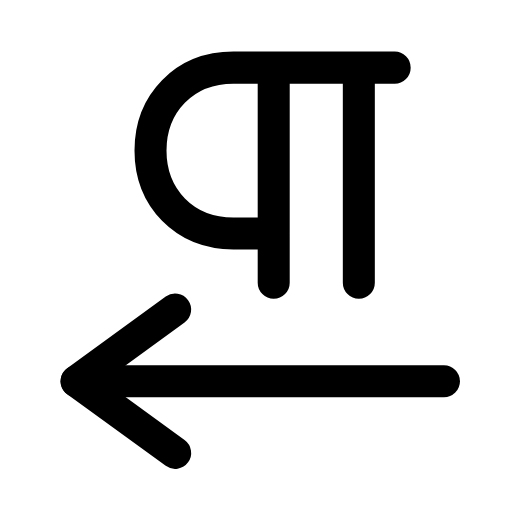
t = 0.00 s
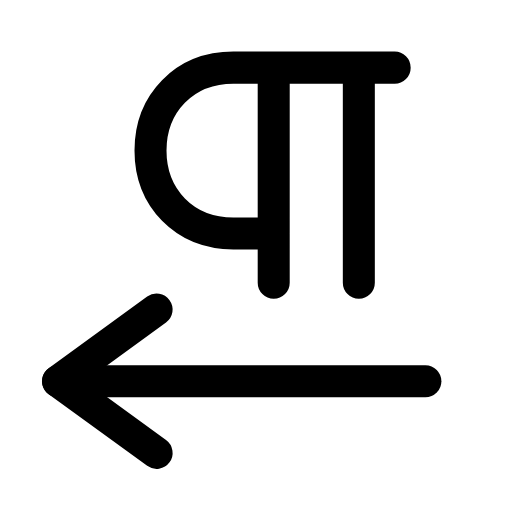
t = 0.29 s
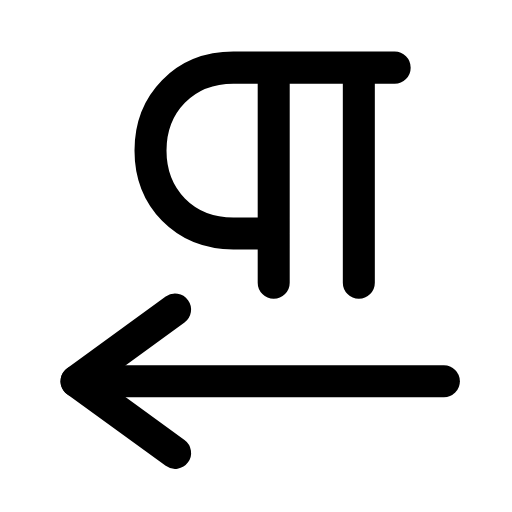
t = 0.60 s
t = 0.88 s: frame unchanged from t = 0.00 s, image omitted
t = 1.19 s: frame unchanged from t = 0.00 s, image omitted
t = 1.50 s: frame unchanged from t = 0.00 s, image omitted

The animated SVG that drew these frames (rendered in a browser with its animation timeline set to each time). Animation: 1 SMIL element (animateTransform=1); one cycle of 1.80 s, repeats indefinitely.

<svg xmlns="http://www.w3.org/2000/svg" width="24" height="24" viewBox="0 0 24 24" fill="none"><g transform="translate(-0.61 -0.61) scale(1.05)"><path stroke="currentColor" stroke-width="1.429" stroke-linecap="round" stroke-linejoin="round" fill="none" d="M12.8 3.6L12.8 13.2M16.6 3.6L16.6 13.2M18.2 3.6L11 3.6C8.8 3.6 7.3 5.2 7.3 7.3S8.8 11 11 11L12.8 11"></path><g><animateTransform attributeName="transform" type="translate" values="0 0;0 0;-1 0;0 0;0 0;0 0;0 0;-1 0;0 0;0 0;0 0" keyTimes="0;0.135;0.2475;0.36;0.45;0.6;0.66;0.735;0.81;0.9;1" dur="1.8s" repeatCount="indefinite" calcMode="spline" keySplines="0.16 1 0.3 1;0.16 1 0.3 1;0.16 1 0.3 1;0.16 1 0.3 1;0.16 1 0.3 1;0.16 1 0.3 1;0.16 1 0.3 1;0.16 1 0.3 1;0.16 1 0.3 1;0.16 1 0.3 1"/><line stroke="currentColor" stroke-width="1.429" stroke-linecap="round" stroke-linejoin="round" fill="none" x1="20.4" x2="4" y1="17.6" y2="17.6"></line><path stroke="currentColor" stroke-width="1.429" stroke-linecap="round" stroke-linejoin="round" fill="none" d="M8.4 14.4L4 17.6L8.4 20.8"></path></g></g></svg>
